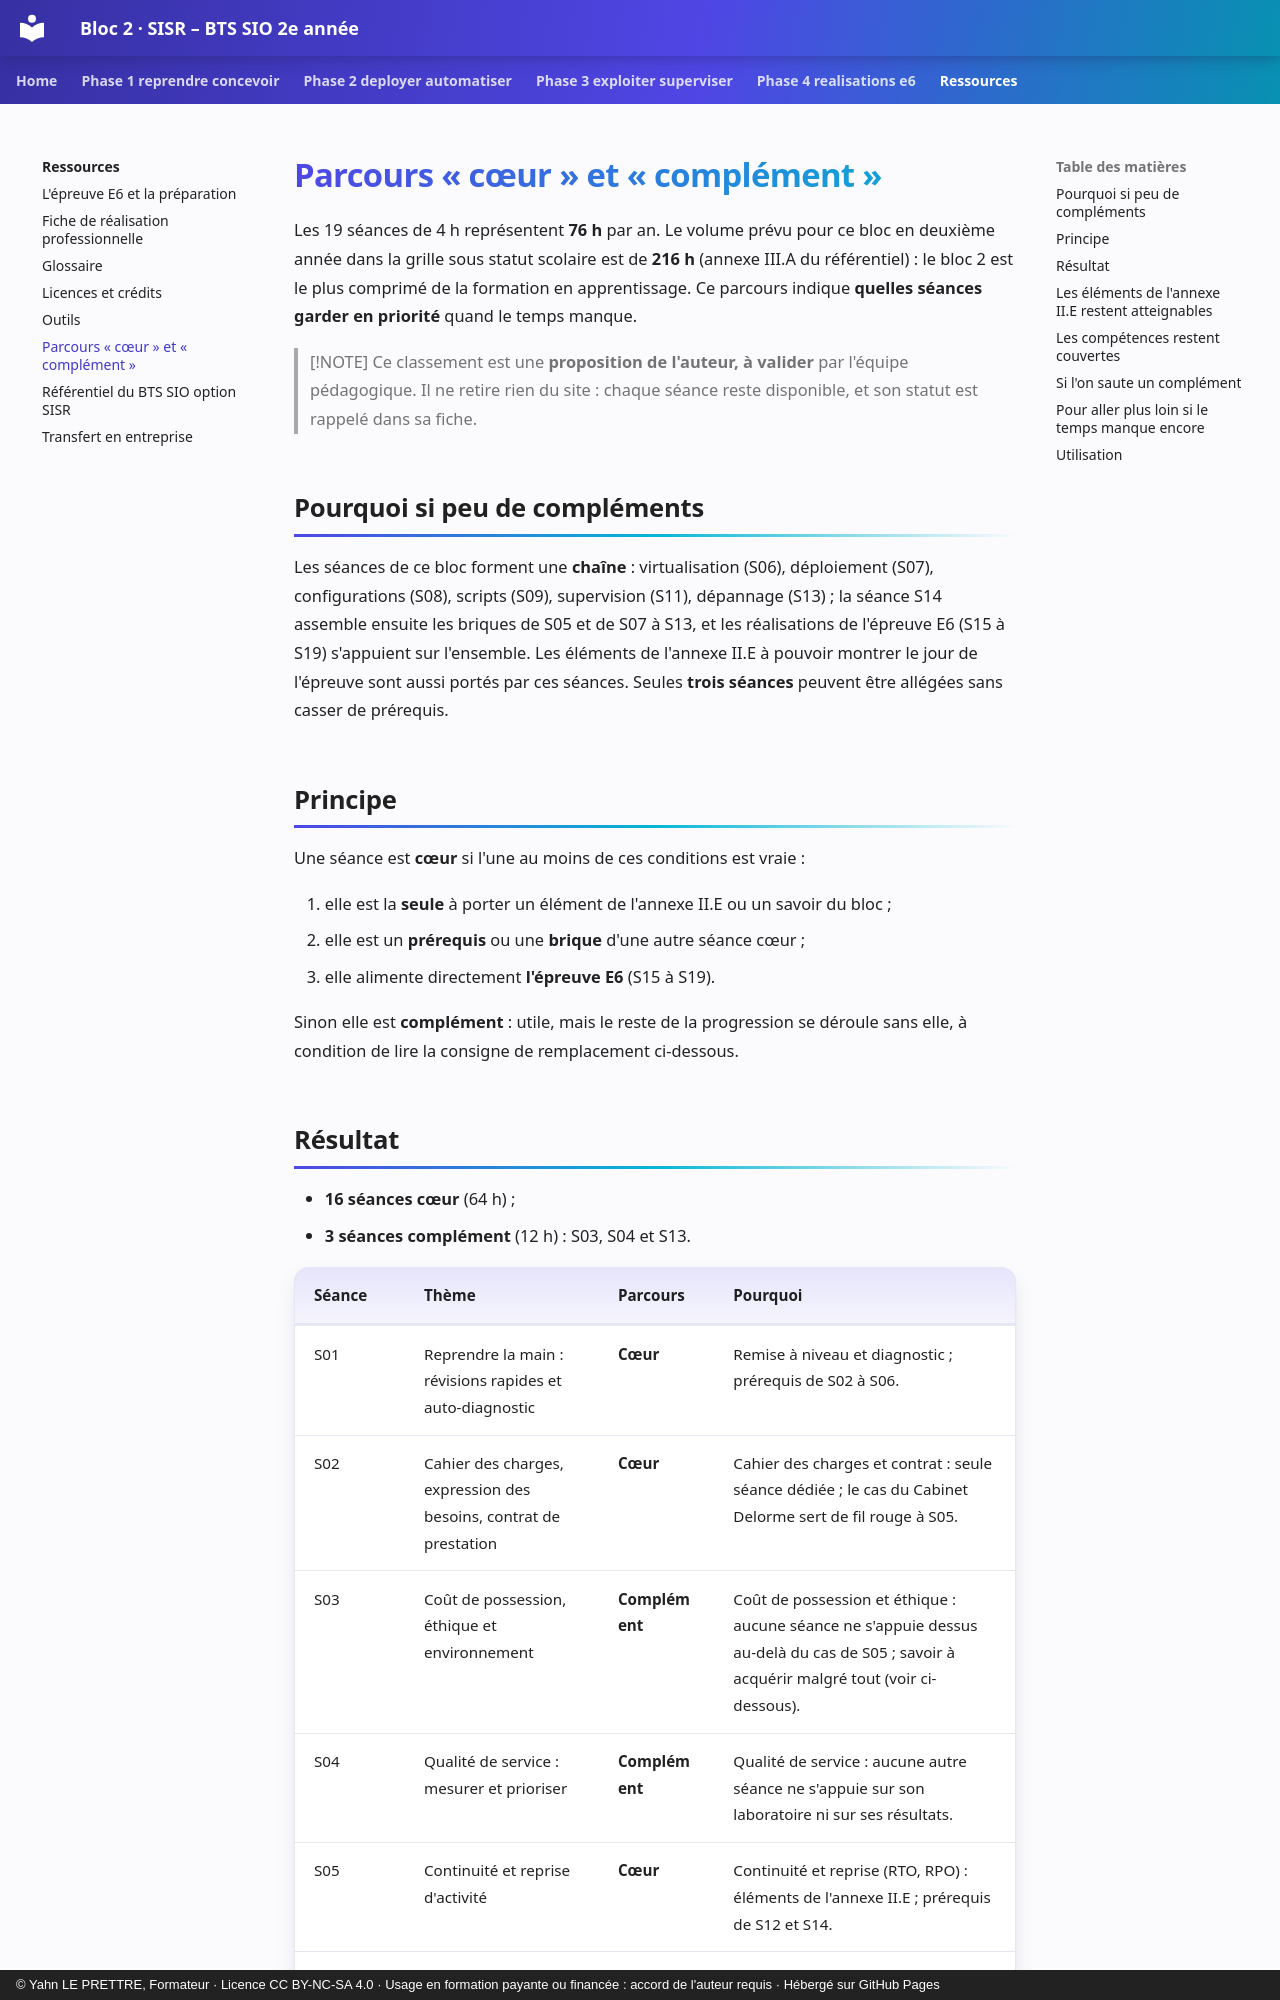

repository: YahnLP/bts2-sio-sisr-bloc2 · page: ressources/parcours-coeur-complement/index.html · generator: mkdocs · copyright: © Yahn LE PRETTRE, Formateur · Licence CC BY-NC-SA 4.0 · Usage en formation payante ou financée : accord de l'auteur requis · Hébergé sur GitHub Pages

# Parcours « cœur » et « complément »

Les 19 séances de 4 h représentent **76 h** par an. Le volume prévu pour ce bloc en deuxième année dans la grille sous statut scolaire est de **216 h** (annexe III.A du référentiel) : le bloc 2 est le plus comprimé de la formation en apprentissage. Ce parcours indique **quelles séances garder en priorité** quand le temps manque.

> [!NOTE]
> Ce classement est une **proposition de l'auteur, à valider** par l'équipe pédagogique. Il ne retire rien du site : chaque séance reste disponible, et son statut est rappelé dans sa fiche.

## Pourquoi si peu de compléments

Les séances de ce bloc forment une **chaîne** : virtualisation (S06), déploiement (S07), configurations (S08), scripts (S09), supervision (S11), dépannage (S13) ; la séance S14 assemble ensuite les briques de S05 et de S07 à S13, et les réalisations de l'épreuve E6 (S15 à S19) s'appuient sur l'ensemble. Les éléments de l'annexe II.E à pouvoir montrer le jour de l'épreuve sont aussi portés par ces séances. Seules **trois séances** peuvent être allégées sans casser de prérequis.

## Principe

Une séance est **cœur** si l'une au moins de ces conditions est vraie :

1. elle est la **seule** à porter un élément de l'annexe II.E ou un savoir du bloc ;
2. elle est un **prérequis** ou une **brique** d'une autre séance cœur ;
3. elle alimente directement **l'épreuve E6** (S15 à S19).

Sinon elle est **complément** : utile, mais le reste de la progression se déroule sans elle, à condition de lire la consigne de remplacement ci-dessous.
